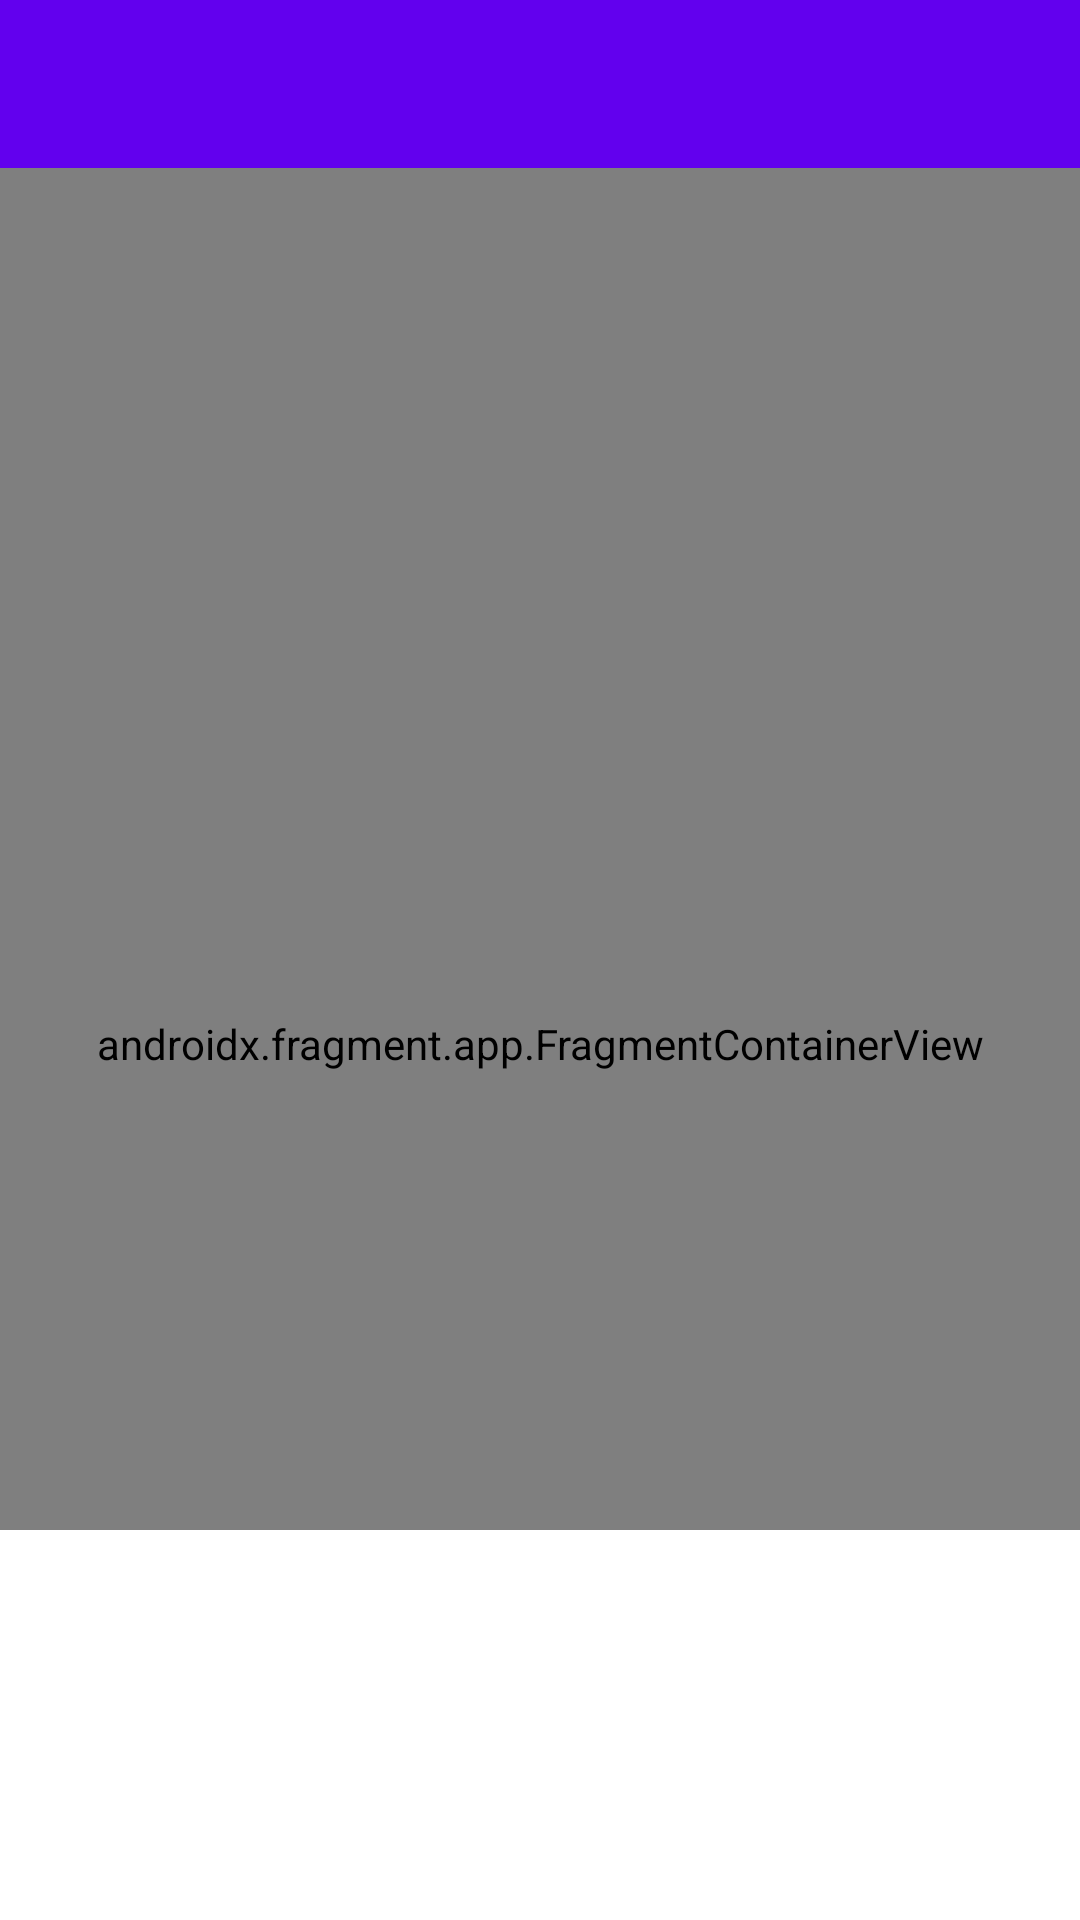

Here is an Android app screen rendered from its layout file. Give the layout XML and the strings, colors and styles it references.
<!-- AndroidManifest.xml: application theme Theme.ParkyPark -->
<!-- res/layout/activity_main.xml -->
<?xml version="1.0" encoding="utf-8"?>
<androidx.drawerlayout.widget.DrawerLayout xmlns:android="http://schemas.android.com/apk/res/android"
    xmlns:app="http://schemas.android.com/apk/res-auto"
    xmlns:tools="http://schemas.android.com/tools"
    android:id="@+id/drawerLayout"
    android:layout_width="match_parent"
    android:layout_height="match_parent"
    tools:context=".ui.home.MainActivity">

    <androidx.coordinatorlayout.widget.CoordinatorLayout
        android:layout_width="match_parent"
        android:layout_height="match_parent">

        <com.google.android.material.appbar.AppBarLayout
            android:id="@+id/ablHome"
            android:layout_width="match_parent"
            android:layout_height="wrap_content"
            app:elevation="0dp"
            app:layout_constraintTop_toTopOf="parent"
            app:layout_constraintStart_toStartOf="parent"
            app:layout_constraintEnd_toEndOf="parent">

            <com.google.android.material.appbar.MaterialToolbar
                android:id="@+id/mtbHome"
                android:layout_width="match_parent"
                android:layout_height="wrap_content"
                app:titleTextColor="@color/white"
                app:title=""
                app:navigationIconTint="@color/white"
                android:theme="@style/White_theme_overlay_toolbar"
                style="@style/ThemeOverlay.MaterialComponents.Toolbar.Primary"
                />

        </com.google.android.material.appbar.AppBarLayout>


        <androidx.constraintlayout.widget.ConstraintLayout
            android:layout_width="match_parent"
            android:layout_height="match_parent"
            app:layout_behavior="@string/appbar_scrolling_view_behavior"
            >


        <androidx.fragment.app.FragmentContainerView
            android:id="@+id/fcvMainScreen"
            android:name="androidx.navigation.fragment.NavHostFragment"
            android:layout_width="match_parent"
            android:layout_height="match_parent"
            app:defaultNavHost="true"
            app:navGraph="@navigation/main_nav_graph" />

        </androidx.constraintlayout.widget.ConstraintLayout>

        <include layout="@layout/fragment_home_bottom_sheet" />

    </androidx.coordinatorlayout.widget.CoordinatorLayout>

    <com.google.android.material.navigation.NavigationView
        android:id="@+id/nvNavigationDrawerView"
        android:layout_width="wrap_content"
        android:layout_height="match_parent"
        android:layout_gravity="start"

        app:menu="@menu/navigation_drawer_menu" />

</androidx.drawerlayout.widget.DrawerLayout>
<!-- res/layout/fragment_home_bottom_sheet.xml (included above) -->
<?xml version="1.0" encoding="utf-8"?>
<FrameLayout xmlns:android="http://schemas.android.com/apk/res/android"
    xmlns:app="http://schemas.android.com/apk/res-auto"
    android:layout_width="match_parent"
    android:layout_height="match_parent"
    android:id="@+id/bottomSheetLayout"
    app:behavior_hideable="false"
    android:background="@color/white"
    app:behavior_peekHeight="130dp"
    app:layout_behavior="com.google.android.material.bottomsheet.BottomSheetBehavior">

    <androidx.fragment.app.FragmentContainerView
        android:id="@+id/fcvContent"
        android:layout_width="match_parent"
        android:layout_height="match_parent"
        />

</FrameLayout>
<!-- resources referenced by this layout -->
<resources>
  <color name="white">#FFFFFFFF</color>
  <style name="White_theme_overlay_toolbar" parent="ThemeOverlay.MaterialComponents.Toolbar.Primary">
  
          
          <item name="colorOnPrimary">@color/white</item>
      </style>
  <style name="Theme.ParkyPark" parent="Theme.MaterialComponents.DayNight.NoActionBar">
          
          <item name="colorPrimary">@color/purple_500</item>
          <item name="colorPrimaryVariant">@color/purple_700</item>
          <item name="colorOnPrimary">@color/white</item>
          
          <item name="colorSecondary">@color/teal_200</item>
          <item name="colorSecondaryVariant">@color/teal_700</item>
          <item name="colorOnSecondary">@color/black</item>
          
          <item name="android:statusBarColor" tools:targetApi="l">?attr/colorPrimaryVariant</item>
          
          <item name="fontFamily">@font/poppins</item>
      </style>
  <color name="purple_500">#FF6200EE</color>
  <color name="purple_700">#FF3700B3</color>
  <color name="teal_200">#FF03DAC5</color>
  <color name="teal_700">#FF018786</color>
  <color name="black">#FF000000</color>
</resources>
